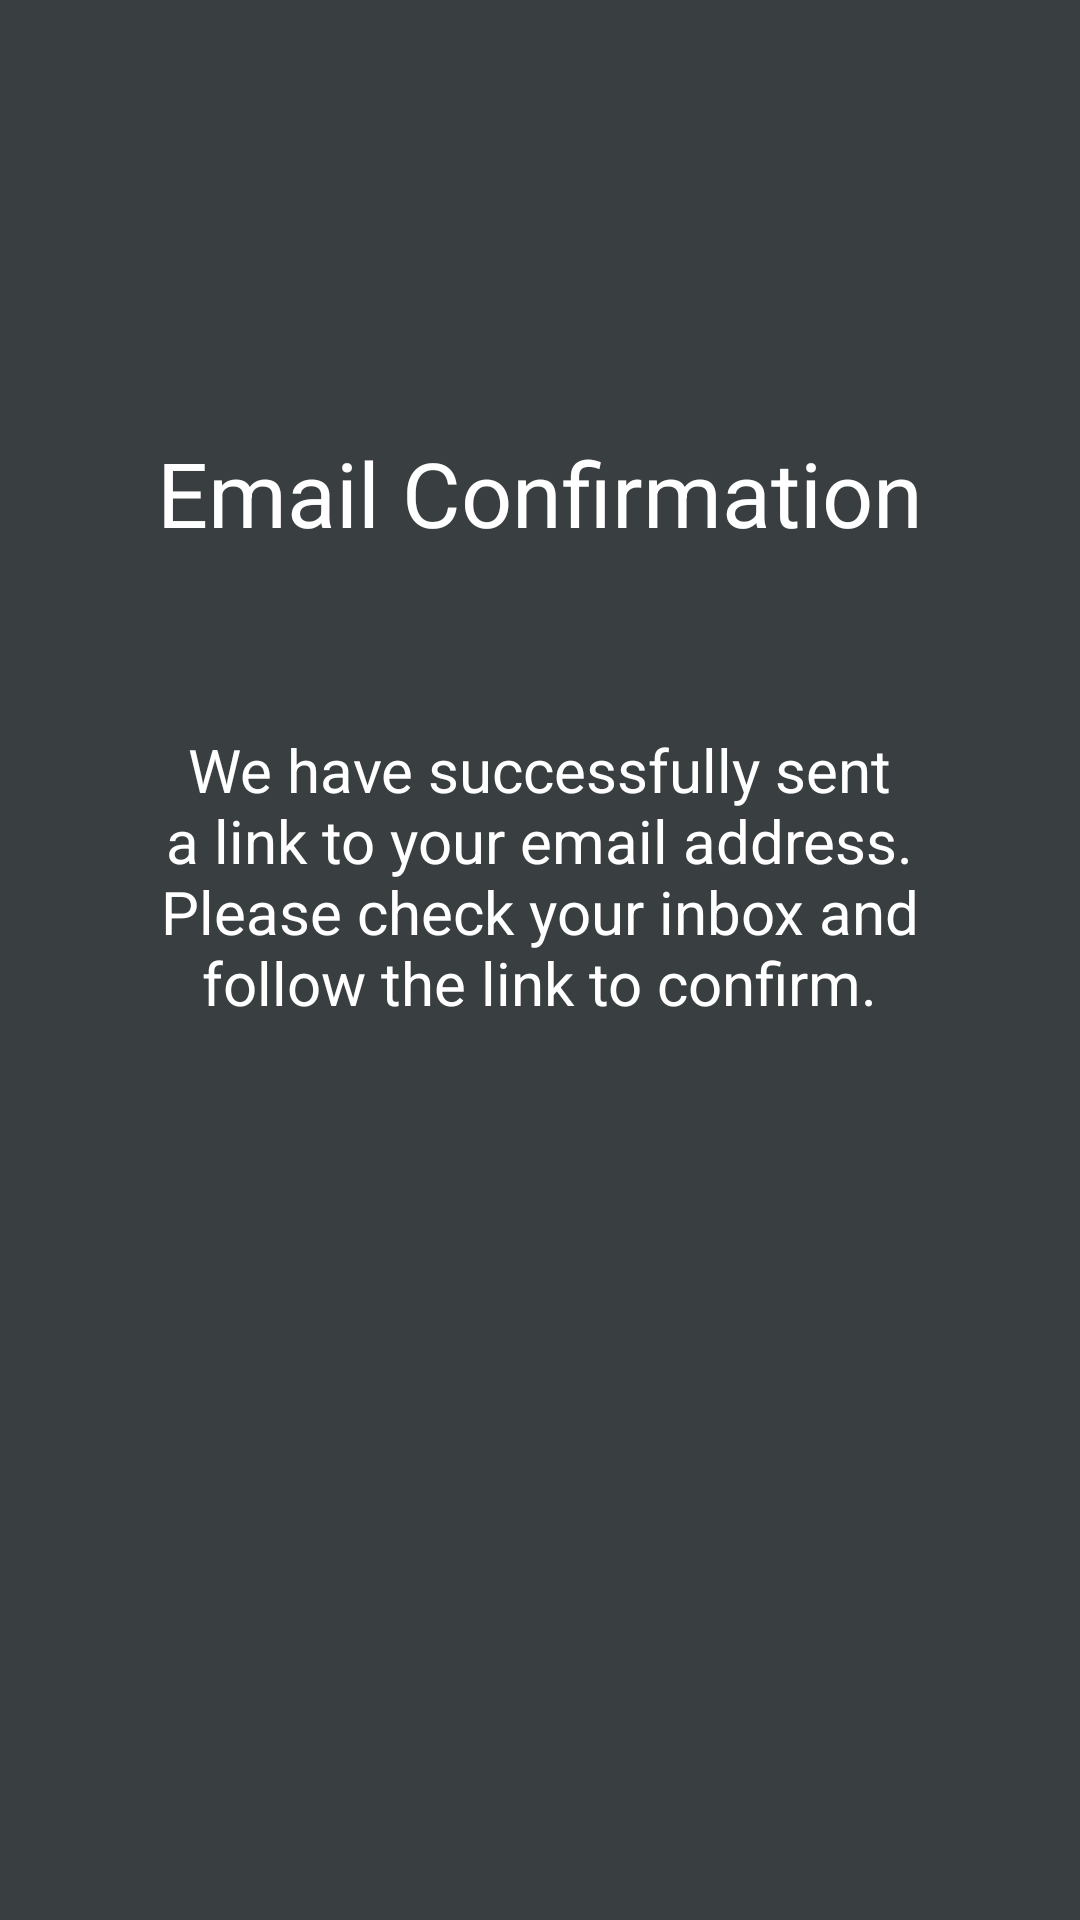

Produce the Android XML layout that renders to this screen, including the resource entries it uses.
<!-- AndroidManifest.xml: application theme Theme.Versa -->
<!-- res/layout/activity_confirmation_email.xml -->
<?xml version="1.0" encoding="utf-8"?>
<androidx.constraintlayout.widget.ConstraintLayout xmlns:android="http://schemas.android.com/apk/res/android"
    xmlns:app="http://schemas.android.com/apk/res-auto"
    xmlns:tools="http://schemas.android.com/tools"
    android:id="@+id/main"
    android:layout_width="match_parent"
    android:layout_height="match_parent"
    android:background="@color/Bacground_color"
    tools:context=".Auth.ConfirmationEmailActivity">


    <TextView
        android:id="@+id/textView2"
        android:layout_width="319dp"
        android:layout_height="37dp"
        android:layout_marginTop="144dp"
        android:gravity="center"
        android:text="Email Confirmation"
        android:textColor="@color/white"
        android:textSize="30dp"
        app:layout_constraintEnd_toEndOf="parent"
        app:layout_constraintStart_toStartOf="parent"
        app:layout_constraintTop_toTopOf="parent" />

    <TextView
        android:layout_width="254dp"
        android:layout_height="142dp"
        android:layout_marginTop="40dp"
        android:gravity="center"
        android:text="We have successfully sent a link to your email address. Please check your inbox and follow the link to confirm."
        android:textColor="@color/white"
        android:textSize="20dp"
        app:layout_constraintEnd_toEndOf="parent"
        app:layout_constraintHorizontal_bias="0.496"
        app:layout_constraintStart_toStartOf="parent"
        app:layout_constraintTop_toBottomOf="@+id/textView2" />


</androidx.constraintlayout.widget.ConstraintLayout>
<!-- resources referenced by this layout -->
<resources>
  <color name="Bacground_color">#393E40</color>
  <color name="white">#FFFFFFFF</color>
  <style name="Theme.Versa" parent="Base.Theme.Versa" />
  <style name="Base.Theme.Versa" parent="Theme.AppCompat.Light.NoActionBar">
          
          
      </style>
</resources>
